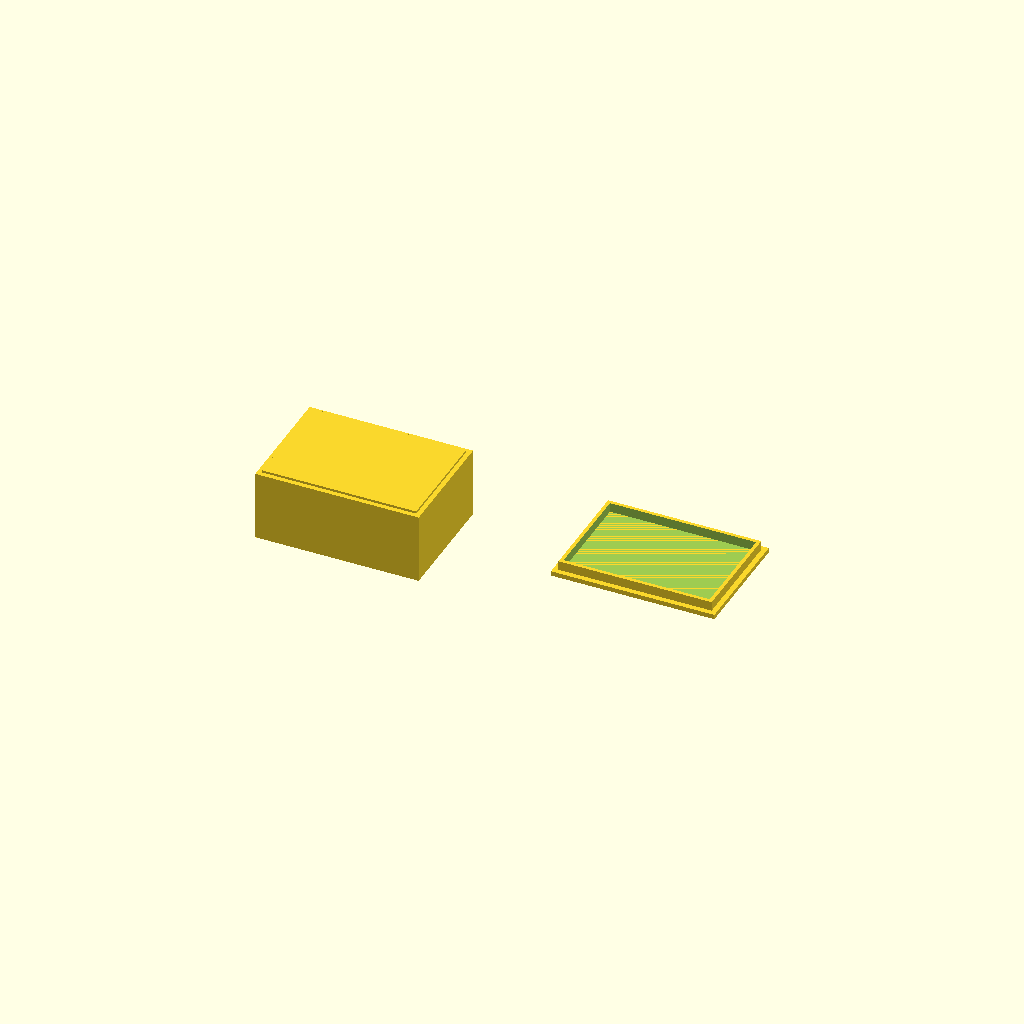
Cell 1: the model at its default parameters.
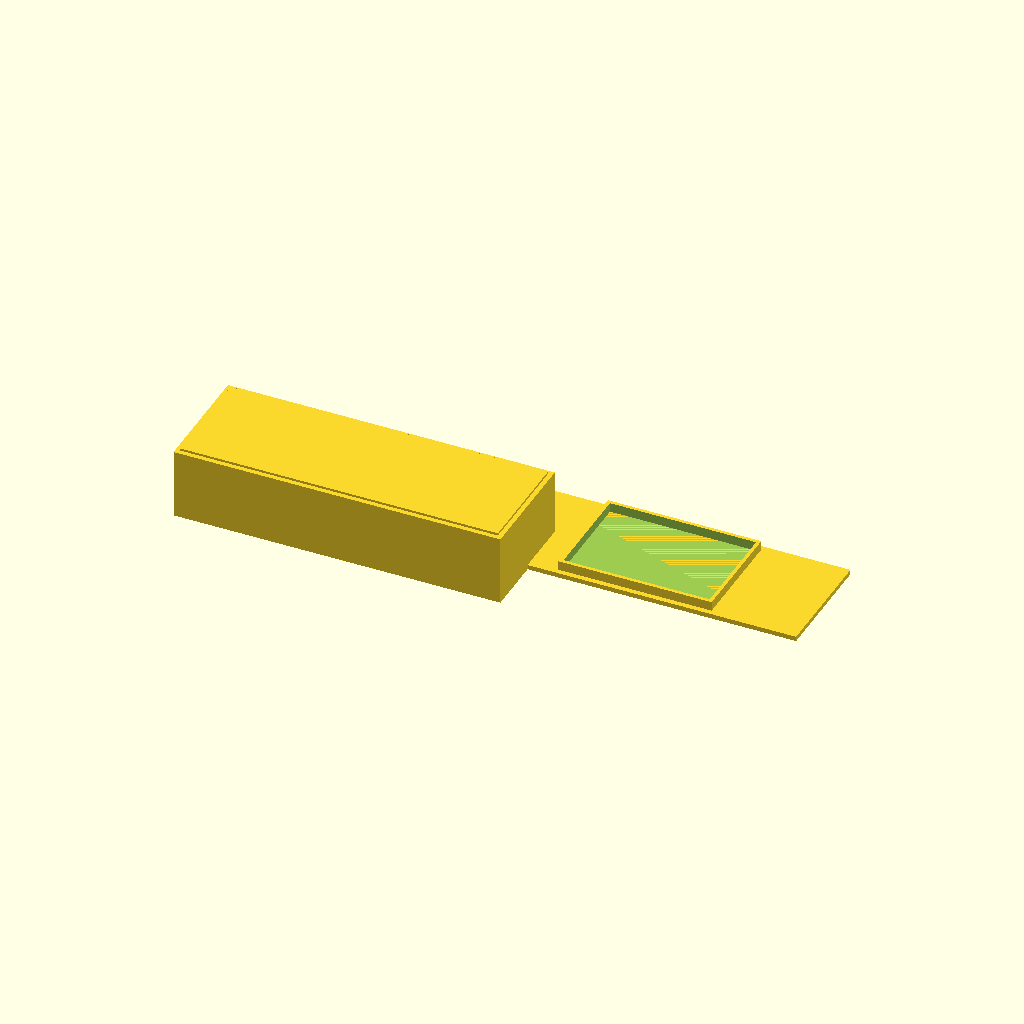
Cell 2 — box_outer_x set to 140, the other parameters unchanged.
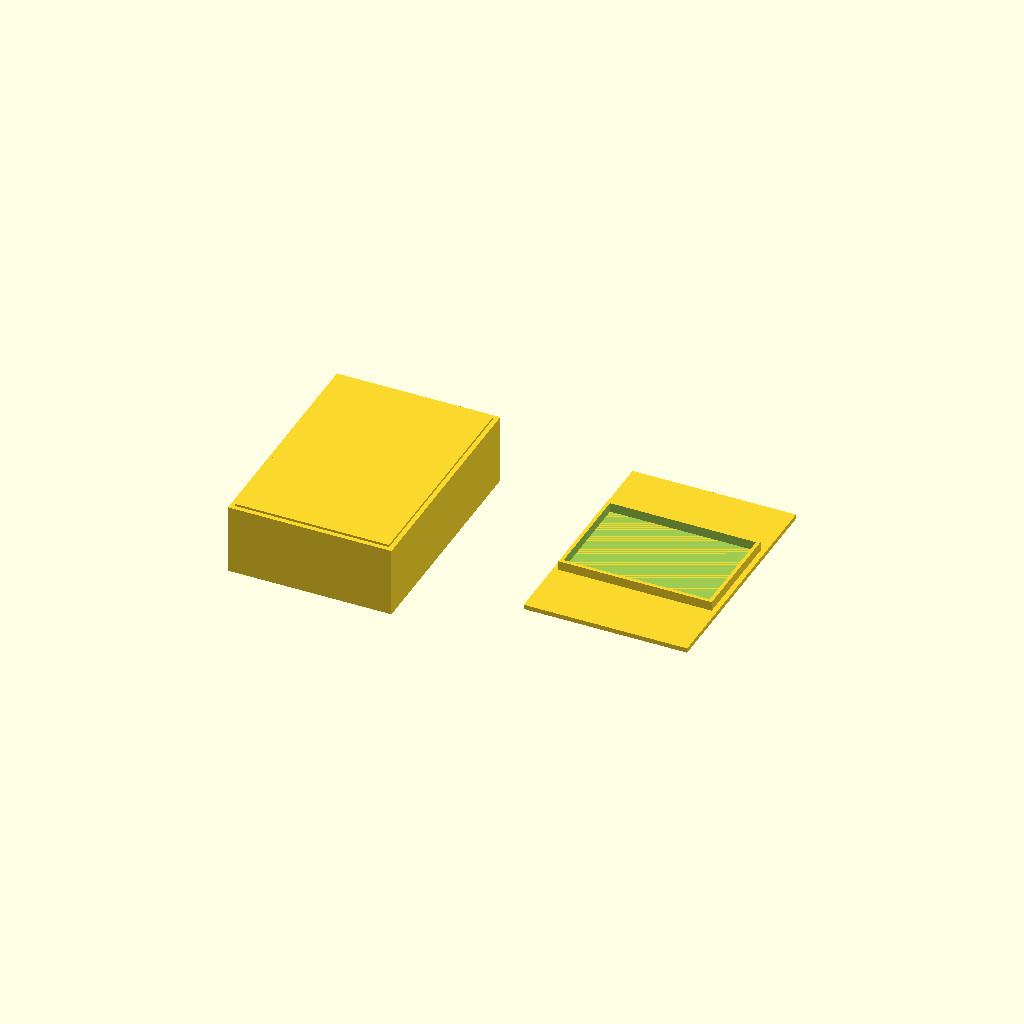
Cell 3: the same model with box_outer_y = 100.
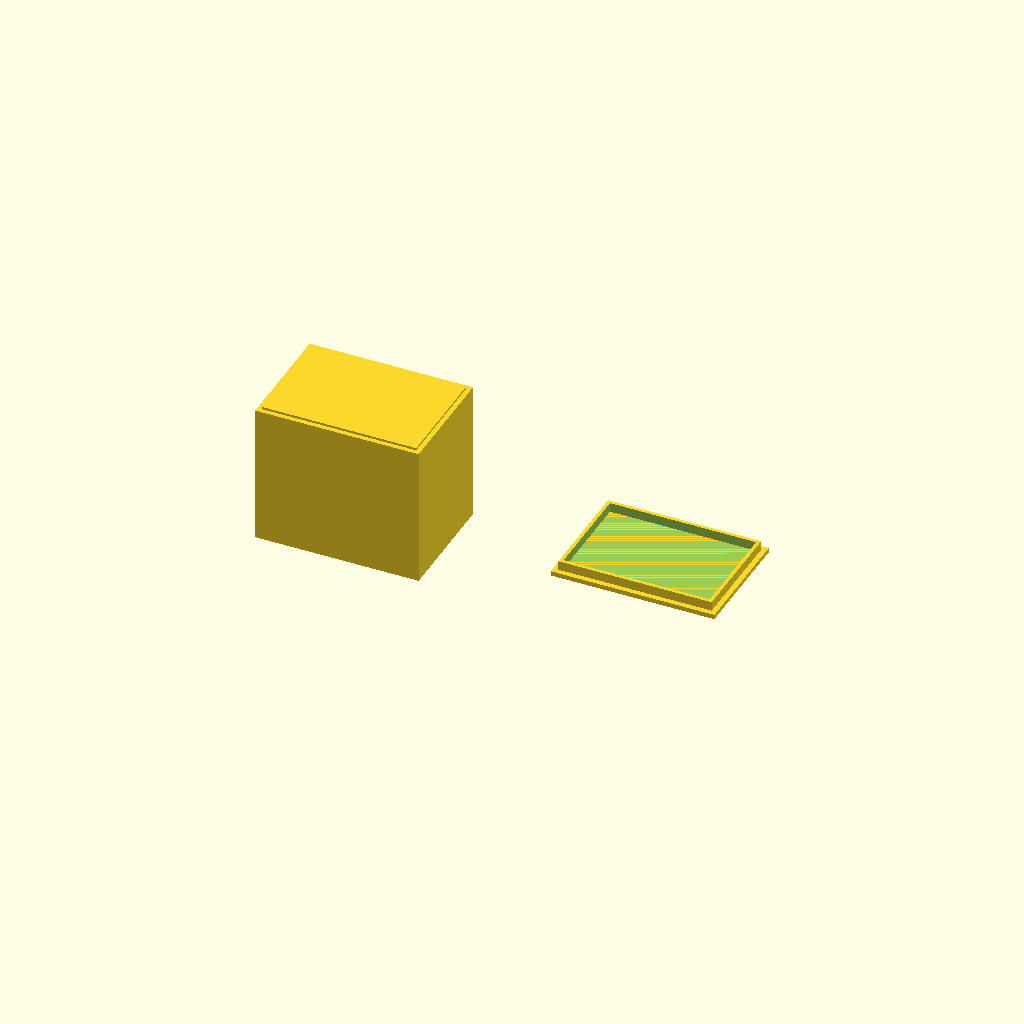
Cell 4: box_outer_z = 60 (everything else at default).
One fixed orthographic camera (rotation 55°, 0°, 25°; colour scheme Cornfield) for every cell.
OpenSCAD source file bench/results/main-bonsai/code/bonsai2-27b-pq2_0/enclosure_box_and_lid_s0_a2.scad:
// Two-part enclosure for a small electronics board (Arduino temp logger)
// Part 1: open box, Part 2: lid printed upside down, side by side on the bed.
// Units: mm. Print orientation: both parts rest on the XY plane at z = 0.

// ---- Named dimensions (measured with calipers) ----
box_outer_x   = 70.0;   // box outer length (X)
box_outer_y   = 50.0;   // box outer width  (Y)
box_outer_z   = 30.0;   // box outer height (Z)
wall_t        = 2.0;    // wall thickness
floor_t       = 2.0;    // floor thickness
lid_plate_t   = 2.0;    // lid plate thickness
lid_lip_t     = 1.5;    // lid lip wall thickness
lid_lip_h     = 4.0;    // lid lip height
lid_lip_outer_x = 65.6; // lip outer length (X)
lid_lip_outer_y = 45.6; // lip outer width  (Y)
gap           = 10.0;   // gap between the two parts on the bed

// Derived values
box_inner_x   = box_outer_x - 2 * wall_t;   // 66
box_inner_y   = box_outer_y - 2 * wall_t;   // 46
box_inner_z   = box_outer_z - floor_t;      // 28 (interior height)
lip_inner_x   = lid_lip_outer_x - 2 * lid_lip_t; // 62.6
lip_inner_y   = lid_lip_outer_y - 2 * lid_lip_t; // 42.6

// ---- Part 1: the box (open top), centred on the origin ----
module box() {
    // Outer shell, centred at origin
    translate([-box_outer_x/2, -box_outer_y/2, 0])
        cube([box_outer_x, box_outer_y, box_outer_z]);
    difference() {
        // Interior cavity, open at the top (cavity extends 1 mm above the rim)
        translate([-box_inner_x/2, -box_inner_y/2, floor_t])
            cube([box_inner_x, box_inner_y, box_inner_z + 1]);
    }
}

// ---- Part 2: the lid, printed upside down ----
// Plate lies flat on the bed (z 0..2). The lip is a 1.5 mm wall, 4 mm tall,
// centred on the plate, with a 0.2 mm clearance per side vs. the box opening.
module lid() {
    // Plate, centred at origin
    translate([-box_outer_x/2, -box_outer_y/2, 0])
        cube([box_outer_x, box_outer_y, lid_plate_t]);
    // Lip: outer wall minus inner void (void extends 1 mm above the lip top)
    difference() {
        translate([-lid_lip_outer_x/2, -lid_lip_outer_y/2, lid_plate_t])
            cube([lid_lip_outer_x, lid_lip_outer_y, lid_lip_h]);
        translate([-lip_inner_x/2, -lip_inner_y/2, lid_plate_t])
            cube([lip_inner_x, lip_inner_y, lid_lip_h + 1]);
    }
}

// ---- Place both parts side by side on the bed, 10 mm apart ----
// Box centred at origin; lid on the +X side, centred at (115, 25).
box();
translate([115, 25, 0]) lid();
Customizer parameters (derived from the source; name, type, default, range or options):
box_outer_x: number, default 70
box_outer_y: number, default 50
box_outer_z: number, default 30
wall_t: number, default 2
floor_t: number, default 2
lid_plate_t: number, default 2
lid_lip_t: number, default 1.5
lid_lip_h: number, default 4
lid_lip_outer_x: number, default 65.6
lid_lip_outer_y: number, default 45.6
gap: number, default 10
